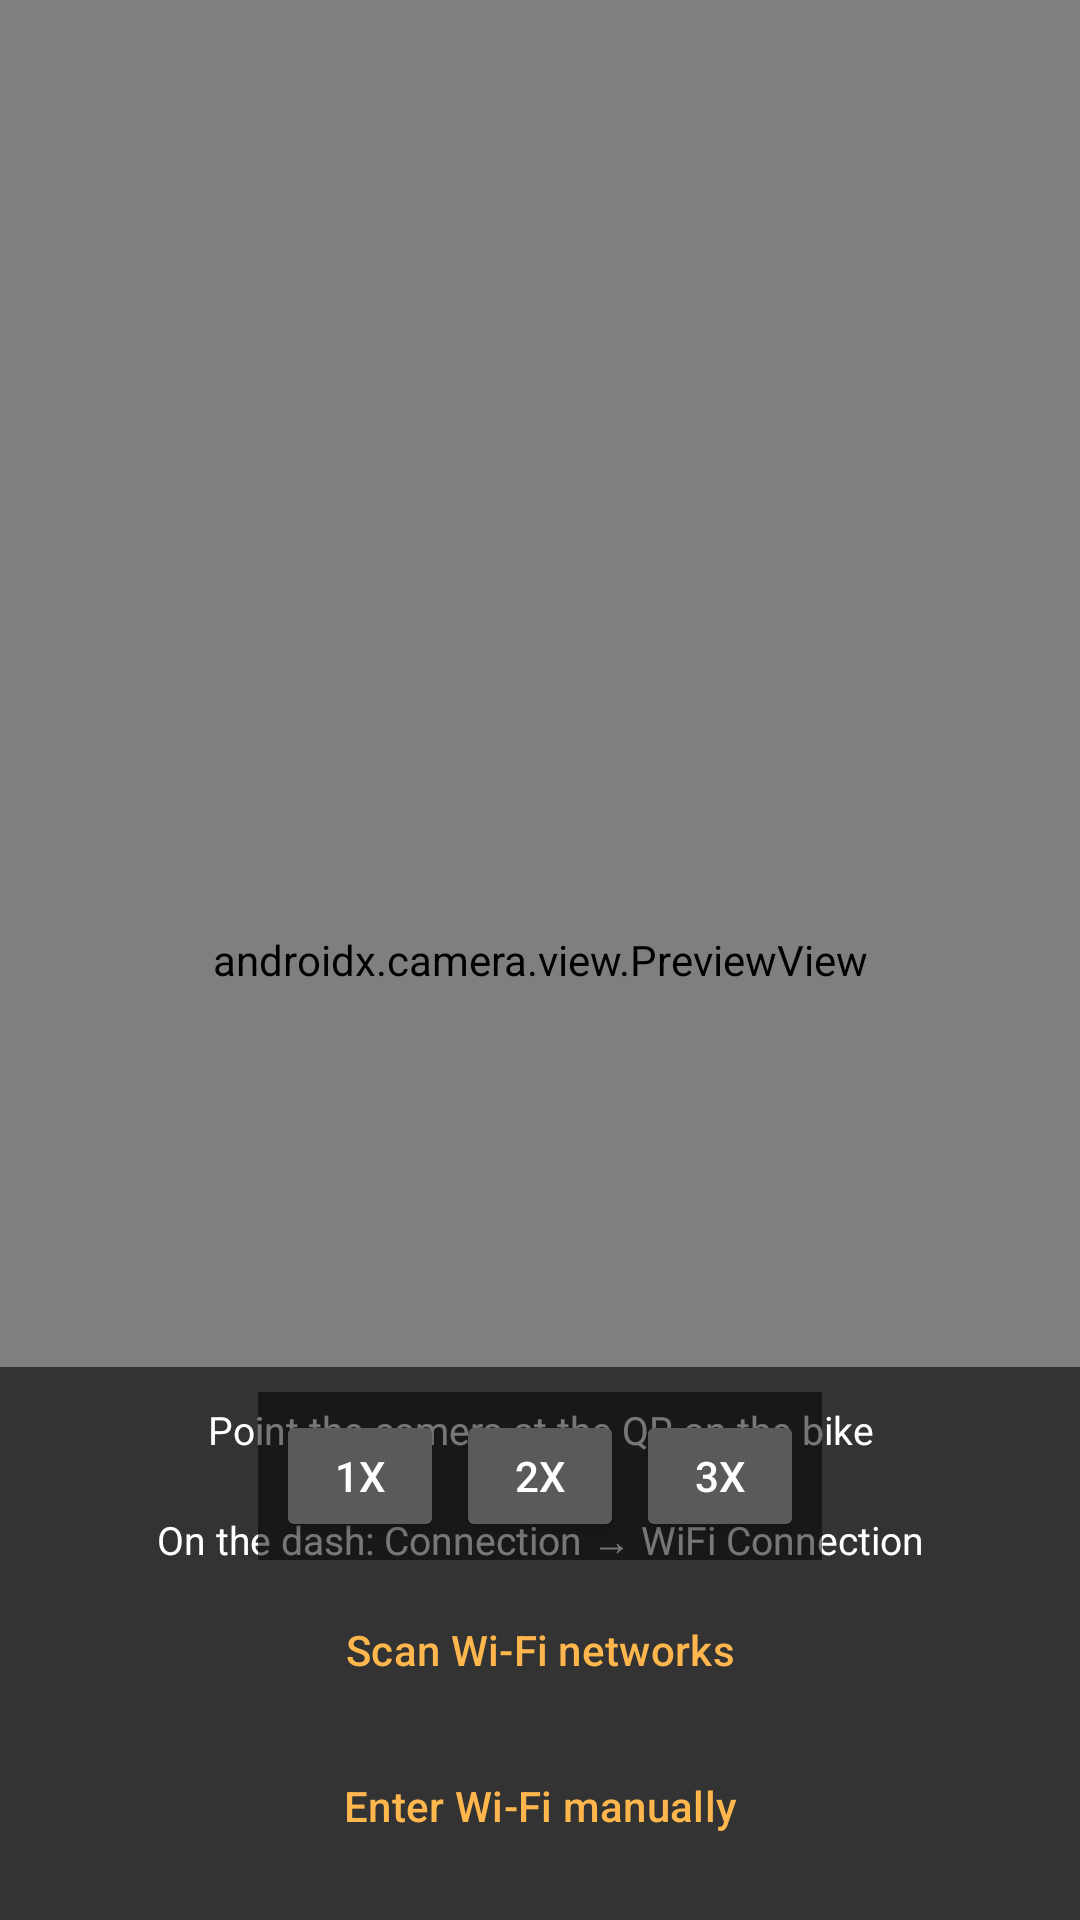

Android layout source for this screen:
<!-- AndroidManifest.xml: application theme Theme.OpenCfMoto -->
<!-- res/layout/activity_qr_scan.xml -->
<?xml version="1.0" encoding="utf-8"?>
<FrameLayout xmlns:android="http://schemas.android.com/apk/res/android"
    android:layout_width="match_parent"
    android:layout_height="match_parent">

    <androidx.camera.view.PreviewView
        android:id="@+id/preview_view"
        android:layout_width="match_parent"
        android:layout_height="match_parent" />

    <LinearLayout
        android:layout_width="match_parent"
        android:layout_height="wrap_content"
        android:layout_gravity="bottom"
        android:background="#99000000"
        android:orientation="vertical"
        android:paddingHorizontal="16dp"
        android:paddingTop="12dp"
        android:paddingBottom="14dp">

        <TextView
            android:id="@+id/hint"
            android:layout_width="match_parent"
            android:layout_height="wrap_content"
            android:text="@string/qr_point_the_camera_at_the_bike_s_motoplay_qr_if_it"
            android:textAlignment="center"
            android:textColor="#FFFFFF"
            android:textSize="13sp"
            android:lineSpacingExtra="2dp" />

        <Button
            android:id="@+id/btn_scan_wifi"
            style="@style/Widget.Material3.Button.TextButton"
            android:layout_width="match_parent"
            android:layout_height="wrap_content"
            android:layout_marginTop="4dp"
            android:text="Scan Wi‑Fi networks"
            android:textColor="#FFB74D" />

        <Button
            android:id="@+id/btn_manual_wifi"
            style="@style/Widget.Material3.Button.TextButton"
            android:layout_width="match_parent"
            android:layout_height="wrap_content"
            android:layout_marginTop="4dp"
            android:text="@string/garage_enter_wi_fi_manually"
            android:textColor="#FFB74D" />
    </LinearLayout>

    <LinearLayout
        android:layout_width="wrap_content"
        android:layout_height="wrap_content"
        android:layout_gravity="bottom|center_horizontal"
        android:layout_marginBottom="120dp"
        android:background="#88000000"
        android:orientation="horizontal"
        android:padding="6dp">

        <Button
            android:id="@+id/btn_zoom_1x"
            android:layout_width="56dp"
            android:layout_height="44dp"
            android:layout_marginEnd="4dp"
            android:minWidth="0dp"
            android:padding="0dp"
            android:text="@string/qr_1x"
            android:textColor="#FFFFFF" />

        <Button
            android:id="@+id/btn_zoom_2x"
            android:layout_width="56dp"
            android:layout_height="44dp"
            android:layout_marginEnd="4dp"
            android:minWidth="0dp"
            android:padding="0dp"
            android:text="@string/qr_2x"
            android:textColor="#FFFFFF" />

        <Button
            android:id="@+id/btn_zoom_3x"
            android:layout_width="56dp"
            android:layout_height="44dp"
            android:minWidth="0dp"
            android:padding="0dp"
            android:text="@string/qr_3x"
            android:textColor="#FFFFFF" />
    </LinearLayout>
</FrameLayout>
<!-- resources referenced by this layout -->
<resources>
  <string name="garage_enter_wi_fi_manually">Enter Wi‑Fi manually</string>
  <string name="qr_1x">1x</string>
  <string name="qr_2x">2x</string>
  <string name="qr_3x">3x</string>
  <string name="qr_point_the_camera_at_the_bike_s_motoplay_qr_if_it">Point the camera at the QR on the bike\n\nOn the dash: Connection → WiFi Connection</string>
  <style name="Theme.OpenCfMoto" parent="Base.Theme.OpenCfMoto" />
  <style name="Base.Theme.OpenCfMoto" parent="Theme.Material3.Dark.NoActionBar">
          <item name="colorPrimary">@color/brand_orange</item>
          <item name="colorOnPrimary">@color/on_brand</item>
          <item name="colorPrimaryContainer">@color/brand_orange_dark</item>
          <item name="colorOnPrimaryContainer">@color/on_brand</item>
  
          <item name="colorSecondaryContainer">@color/surface_high</item>
          <item name="colorOnSecondaryContainer">@color/text_primary</item>
  
          <item name="android:colorBackground">@color/bg</item>
          <item name="colorSurface">@color/surface</item>
          <item name="colorSurfaceVariant">@color/surface_high</item>
          <item name="colorOnSurface">@color/text_primary</item>
          <item name="colorOnSurfaceVariant">@color/text_secondary</item>
          <item name="colorOutline">@color/outline</item>
  
          <item name="android:statusBarColor">@color/bg</item>
          <item name="android:navigationBarColor">@color/bg</item>
          <item name="android:windowLightStatusBar">false</item>
      </style>
  <color name="brand_orange">#0FC5CC</color>
  <color name="on_brand">#042F31</color>
  <color name="brand_orange_dark">#0BA5AB</color>
  <color name="surface_high">#1E293B</color>
  <color name="text_primary">#F8FAFC</color>
  <color name="bg">#020617</color>
  <color name="surface">#0F172A</color>
  <color name="text_secondary">#94A3B8</color>
  <color name="outline">#334155</color>
</resources>
